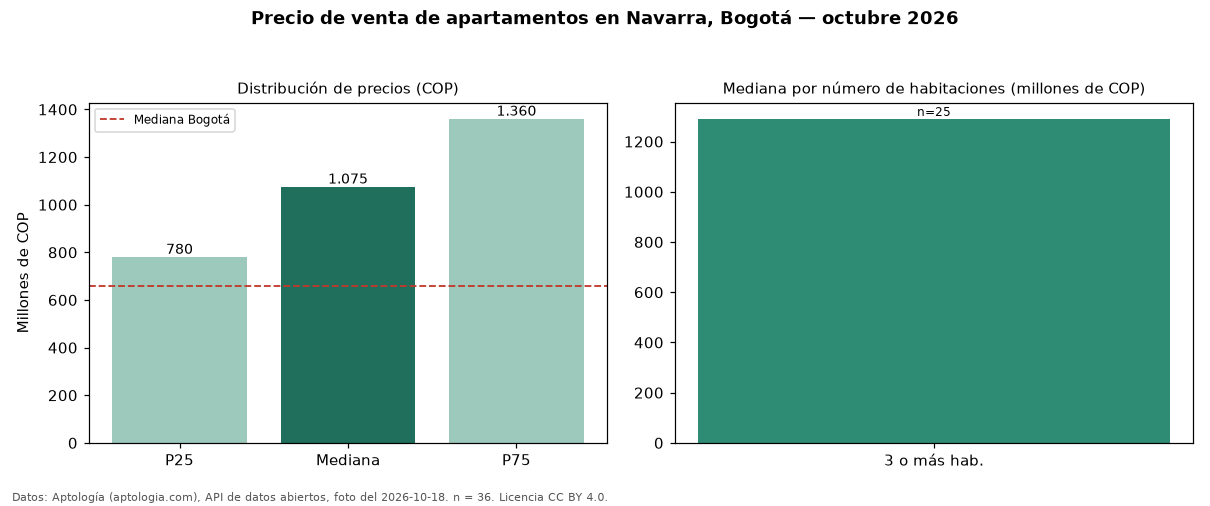

Source data for this figure (header and first rows):
seccion, metrica, valor_cop, n
precio, p25, 780000000, 36
precio, mediana, 1075000000, 36
precio, p75, 1360000000, 36
precio, minimo, 205000000, 36
precio, maximo, 2650000000, 36
parqueadero, avisos_con_parqueadero, 33, 36
parqueadero, mediana_con_parqueadero, 1150000000, 33
habitaciones, 3+, 1290000000, 25
ciudad, mediana_ciudad, 660000000, 
fuente, fecha_foto, 2026-10-18, 
fuente, atribucion, https://www.aptologia.com/venta/bogota/n…, 
